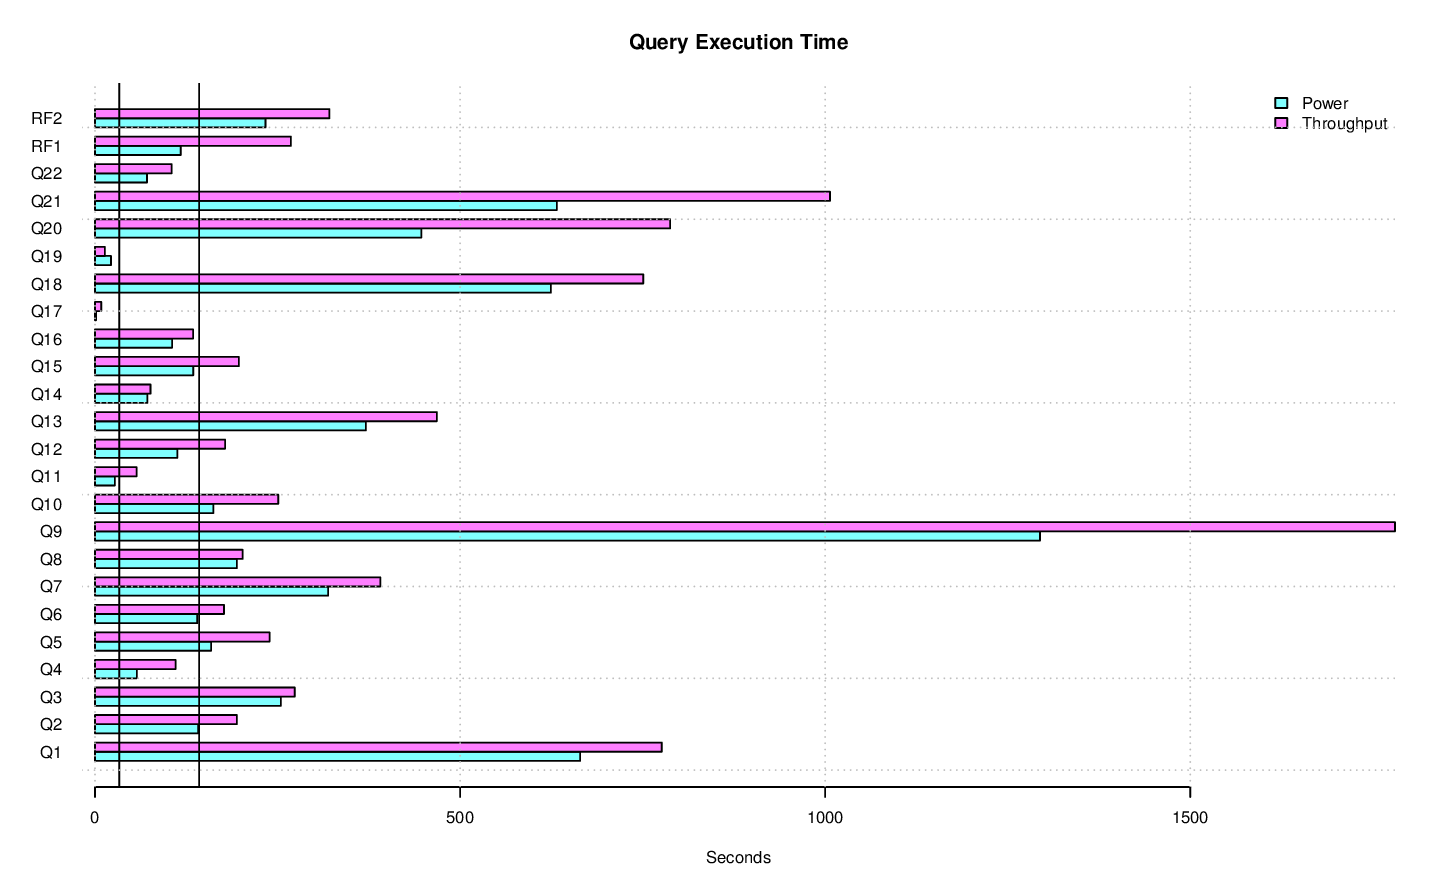

Values plotted in this chart, from the file beside it:
task_name, s_time, e_time, diff_time, seconds
LOAD, 2015-08-20 00:00:23.813396, 2015-08-20 02:13:36.652003, 02:13:12.838607, 7993
PERF.POWER.RF1, 2015-08-20 02:15:09.476219, 2015-08-20 02:17:06.927596, 00:01:57.451377, 117.5
PERF.POWER.Q14, 2015-08-20 02:17:06.941136, 2015-08-20 02:18:18.736675, 00:01:11.795539, 71.8
PERF.POWER.Q2, 2015-08-20 02:18:18.748632, 2015-08-20 02:20:40.05235, 00:02:21.303718, 141.3
PERF.POWER.Q9, 2015-08-20 02:20:40.06458, 2015-08-20 02:42:14.336751, 00:21:34.272171, 1294
PERF.POWER.Q20, 2015-08-20 02:42:14.350931, 2015-08-20 02:49:41.227029, 00:07:26.876098, 446.9
PERF.POWER.Q6, 2015-08-20 02:49:41.23978, 2015-08-20 02:52:01.313118, 00:02:20.073338, 140.1
PERF.POWER.Q17, 2015-08-20 02:52:01.326953, 2015-08-20 02:52:02.751758, 00:00:01.424805, 1.425
PERF.POWER.Q18, 2015-08-20 02:52:02.765868, 2015-08-20 03:02:27.161628, 00:10:24.39576, 624.4
PERF.POWER.Q8, 2015-08-20 03:02:27.174655, 2015-08-20 03:05:41.522797, 00:03:14.348142, 194.3
PERF.POWER.Q21, 2015-08-20 03:05:41.536287, 2015-08-20 03:16:14.147537, 00:10:32.61125, 632.6
PERF.POWER.Q13, 2015-08-20 03:16:14.16129, 2015-08-20 03:22:25.222357, 00:06:11.061067, 371.1
PERF.POWER.Q3, 2015-08-20 03:22:25.235488, 2015-08-20 03:26:39.726827, 00:04:14.491339, 254.5
PERF.POWER.Q22, 2015-08-20 03:26:39.73875, 2015-08-20 03:27:50.941513, 00:01:11.202763, 71.2
PERF.POWER.Q16, 2015-08-20 03:27:50.954693, 2015-08-20 03:29:36.472193, 00:01:45.5175, 105.5
PERF.POWER.Q4, 2015-08-20 03:29:36.485435, 2015-08-20 03:30:33.719827, 00:00:57.234392, 57.23
PERF.POWER.Q11, 2015-08-20 03:30:33.733769, 2015-08-20 03:31:00.963213, 00:00:27.229444, 27.23
PERF.POWER.Q15, 2015-08-20 03:31:00.9767, 2015-08-20 03:33:15.520719, 00:02:14.544019, 134.5
PERF.POWER.Q1, 2015-08-20 03:33:15.532801, 2015-08-20 03:44:20.075971, 00:11:04.54317, 664.5
PERF.POWER.Q10, 2015-08-20 03:44:20.087965, 2015-08-20 03:47:02.297279, 00:02:42.209314, 162.2
PERF.POWER.Q19, 2015-08-20 03:47:02.309771, 2015-08-20 03:47:24.264513, 00:00:21.954742, 21.95
PERF.POWER.Q5, 2015-08-20 03:47:24.277445, 2015-08-20 03:50:03.37879, 00:02:39.101345, 159.1
PERF.POWER.Q7, 2015-08-20 03:50:03.393072, 2015-08-20 03:55:22.754983, 00:05:19.361911, 319.4
PERF.POWER.Q12, 2015-08-20 03:55:22.767434, 2015-08-20 03:57:15.485351, 00:01:52.717917, 112.7
PERF.POWER.RF2, 2015-08-20 03:57:15.493553, 2015-08-20 04:01:08.984323, 00:03:53.49077, 233.5
PERF.POWER, 2015-08-20 02:15:09.455374, 2015-08-20 04:01:08.991661, 01:45:59.536287, 6360
PERF.THRUPUT.QS8.Q19, 2015-08-20 04:01:13.417226, 2015-08-20 04:01:38.390719, 00:00:24.973493, 24.97
PERF.THRUPUT.QS2.Q6, 2015-08-20 04:01:13.403057, 2015-08-20 04:04:23.770051, 00:03:10.366994, 190.4
PERF.THRUPUT.QS10.Q6, 2015-08-20 04:01:13.410377, 2015-08-20 04:04:23.78179, 00:03:10.371413, 190.4
PERF.THRUPUT.QS11.Q15, 2015-08-20 04:01:13.409497, 2015-08-20 04:04:49.133469, 00:03:35.723972, 215.7
PERF.THRUPUT.QS2.Q17, 2015-08-20 04:04:23.787432, 2015-08-20 04:04:51.054738, 00:00:27.267306, 27.27
PERF.THRUPUT.QS4.Q5, 2015-08-20 04:01:13.404028, 2015-08-20 04:05:08.420628, 00:03:55.0166, 235
PERF.THRUPUT.QS6.Q10, 2015-08-20 04:01:13.398125, 2015-08-20 04:05:37.430052, 00:04:24.031927, 264
PERF.THRUPUT.QS11.Q14, 2015-08-20 04:04:49.148563, 2015-08-20 04:05:55.000068, 00:01:05.851505, 65.85
PERF.THRUPUT.QS2.Q14, 2015-08-20 04:04:51.077187, 2015-08-20 04:06:03.377164, 00:01:12.299977, 72.3
PERF.THRUPUT.QS9.Q8, 2015-08-20 04:01:13.408706, 2015-08-20 04:06:49.580723, 00:05:36.172017, 336.2
PERF.THRUPUT.QS3.Q8, 2015-08-20 04:01:13.404292, 2015-08-20 04:06:49.591723, 00:05:36.187431, 336.2
PERF.THRUPUT.QS10.Q15, 2015-08-20 04:04:23.795763, 2015-08-20 04:07:33.130372, 00:03:09.334609, 189.3
PERF.THRUPUT.QS2.Q16, 2015-08-20 04:06:03.400311, 2015-08-20 04:08:47.026557, 00:02:43.626246, 163.6
PERF.THRUPUT.QS2.Q19, 2015-08-20 04:08:47.043305, 2015-08-20 04:09:20.35114, 00:00:33.307835, 33.31
PERF.THRUPUT.QS6.Q3, 2015-08-20 04:05:37.452578, 2015-08-20 04:09:52.42322, 00:04:14.970642, 255
PERF.THRUPUT.QS3.Q5, 2015-08-20 04:06:49.605118, 2015-08-20 04:10:16.126968, 00:03:26.52185, 206.5
PERF.THRUPUT.QS3.Q4, 2015-08-20 04:10:16.150313, 2015-08-20 04:11:38.086866, 00:01:21.936553, 81.94
PERF.THRUPUT.RFST1.RF1, 2015-08-20 04:01:13.080587, 2015-08-20 04:12:03.736775, 00:10:50.656188, 650.7
PERF.THRUPUT.QS2.Q10, 2015-08-20 04:09:20.372441, 2015-08-20 04:12:50.187164, 00:03:29.814723, 209.8
PERF.THRUPUT.QS6.Q15, 2015-08-20 04:09:52.439877, 2015-08-20 04:12:54.964634, 00:03:02.524757, 182.5
PERF.THRUPUT.QS12.Q1, 2015-08-20 04:01:13.40953, 2015-08-20 04:12:58.4934, 00:11:45.08387, 705.1
PERF.THRUPUT.QS7.Q18, 2015-08-20 04:01:13.402608, 2015-08-20 04:13:58.873656, 00:12:45.471048, 765.5
PERF.THRUPUT.QS8.Q1, 2015-08-20 04:01:38.417022, 2015-08-20 04:14:16.969202, 00:12:38.55218, 758.6
PERF.THRUPUT.QS3.Q6, 2015-08-20 04:11:38.106702, 2015-08-20 04:14:25.47859, 00:02:47.371888, 167.4
PERF.THRUPUT.QS3.Q17, 2015-08-20 04:14:25.492689, 2015-08-20 04:14:38.674043, 00:00:13.181354, 13.18
PERF.THRUPUT.QS9.Q13, 2015-08-20 04:06:49.601702, 2015-08-20 04:14:52.09704, 00:08:02.495338, 482.5
PERF.THRUPUT.QS1.Q21, 2015-08-20 04:01:13.406895, 2015-08-20 04:15:56.511909, 00:14:43.105014, 883.1
PERF.THRUPUT.QS5.Q21, 2015-08-20 04:01:13.405192, 2015-08-20 04:15:56.543819, 00:14:43.138627, 883.1
PERF.THRUPUT.RFST1.RF2, 2015-08-20 04:12:03.747542, 2015-08-20 04:16:55.038146, 00:04:51.290604, 291.3
PERF.THRUPUT.RFST1, 2015-08-20 04:01:13.074081, 2015-08-20 04:16:55.049174, 00:15:41.975093, 942
PERF.THRUPUT.QS7.Q8, 2015-08-20 04:13:58.888041, 2015-08-20 04:17:25.530855, 00:03:26.642814, 206.6
PERF.THRUPUT.QS8.Q15, 2015-08-20 04:14:16.982211, 2015-08-20 04:17:38.296019, 00:03:21.313808, 201.3
PERF.THRUPUT.QS8.Q17, 2015-08-20 04:17:38.313094, 2015-08-20 04:17:52.244449, 00:00:13.931355, 13.93
PERF.THRUPUT.QS9.Q2, 2015-08-20 04:14:52.112283, 2015-08-20 04:18:15.290418, 00:03:23.178135, 203.2
... 279 more rows
